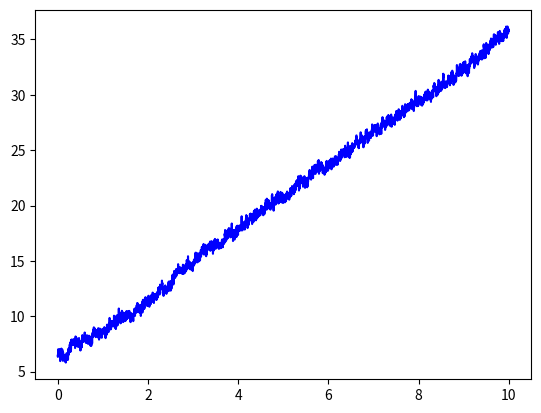

Write Python code to recreate this figure.
import math
import numpy as np
from matplotlib import pyplot as plt
from scipy.optimize import minimize
from numpy.linalg import inv
from numpy import fft

N = 365 * 10                     # Количество дней наблюдений
t = np.linspace(0, N/365.25, N)  # Время в годах

np.random.seed(0)                # ключ генерации

kappa = -1                       # Flicker noise
h = np.zeros(2*N)                # Note the size : 2N
h[0] = 0.5                         # Eq. (25)


for i in range(1, N):                                       # Генерация шума
    h[i] = (i-kappa/2-1)/i * h[i-1]

v = np.zeros(2*N)                                           # Again zero-padded N:2N
v[0:N] = np.random.normal(loc=0.0, scale=0.5, size=N)

w = np.real(fft.ifft(fft.fft(v) * fft.fft(h)))              # Разложение по методу Фурье
''' 
Метод Фурье конвертирует сигнал в индивидуальные спектральные  компоненты и тем самым предоставляет частотную информацию
о сигнале. Здесь сигналы разлагаются на ряд Фурье и умножаются, затем конвертируются обратно.
'''
y = (6 + 3*t) + w[0:N]                                      # траектория (линейный тренд волн) + noise

plt.plot(t, y, "b-")                                        # plot the time series
print('h =', h)
print('v =', v)
print('w =', w)
print('y =', y)
plt.show()
'''
# The design matrix (Матрица с двумя столбцами значений: в первом - единицы, во втором - время)
A = np.empty((N, 2))
for i in range(0, N):
    A[i, 0] = 1
    A[i, 1] = t[i]

# Old white noise method (Метод исследования для белого шума)
C = np.identity(N)
x = inv(A.T @ inv(C) @ A) @ (A.T @ inv(C) @ y)           # Eq. (14)
y_hat = A @ x
r = y - y_hat                                            # residuals
C_x = np.var(r) * inv(A.T @ inv(C) @ A)                  # Eq. (15)
print('White noise approximation')
print('a = {0:6.3f} +/- {1:5.3f} mm'.format(x[0], math.sqrt(C_x[0, 0])))
print('b = {0:6.3f} +/- {1:5.3f} mm/yr'.format(x[1], math.sqrt(C_x[1, 1])))


# power-law noise covariance matrix (Степенной закон)
def create_C(sigma_pl, kappa):
    U = np.identity(N)
    h_prev = 1
    for i in range(1, N):
        h = (i-kappa/2-1)/i * h_prev        # Eq. (25)
        for j in range(0, N-i):
            U[j, j+i] = h
        h_prev = h
    U *= sigma_pl                           # scale noise
    return U.T @ U                          # Eq. (26)


# weighted least-squares (Взвешанный метод наименьших квадратов)
def leastsquares(C, A, y):
    U = np.linalg.cholesky(C).T                 # Разложение Холецкого
    U_inv = inv(U)
    B = U_inv.T @ A
    z = U_inv.T @ y
    x = inv(B.T @ B) @ B.T @ z                  # Eq. (14)

    # variance of the estimated parameters
    C_x = inv(B.T @ B)                          # Eq. (15)

    # Compute log of determinant of C
    ln_det_C = 0.0
    for i in range(0, N):
        ln_det_C += 2*math.log(U[i, i])

    return [x, C_x, ln_det_C]


# The correct flicker noise covariance matrix (Корректировка фликкер-шума)
sigma_pl = 0.495
kappa = -1.004
C = create_C(sigma_pl, kappa)
[x, C_x, ln_det_C] = leastsquares(C, A, y)
print('Correct Flicker noise')
print('a = {0:6.3f} +/- {1:5.3f} mm'.format(x[0], math.sqrt(C_x[0, 0])))
print('b = {0:6.3f} +/- {1:5.3f} mm/yr'.format(x[1], math.sqrt(C_x[1, 1])))


# Log-likelihood (with opposite sign) (Метод наибольшего правдоподобия)
def log_likelihood(x_noise):
    sigma_pl = x_noise[0]
    kappa = x_noise[1]
    C = create_C(sigma_pl, kappa)
    [x, C_x, ln_det_C] = leastsquares(C, A, y)
    r = y - A @ x                                 # residuals

    #--- Eq. (12)
    logL = -0.5*(N*math.log(2*math.pi) + ln_det_C + r.T @ inv(C) @ r)
    return -logL


x_noise0 = np.array([1, 1])                       # sigma_pl and kappa guesses
res = minimize(log_likelihood, x_noise0, method='nelder-mead', options={'xatol': 0.01})

print('sigma_pl={0:6.3f}, kappa={1:6.3f}'.format(res.x[0], res.x[1]))


S = np.empty((21, 21))
for i in range(0, 21):
    sigma_pl = 1.2 - 0.05*i
    for j in range(0, 21):
        kappa = -1.9 + 0.1*j
        x_noise0 = [sigma_pl, kappa]
        S[i, j] = math.log(log_likelihood(x_noise0))

plt.imshow(S, extent=[-1.9, 0.1, 0.2, 1.2], cmap='nipy_spectral', aspect='auto')

plt.colorbar()
plt.ylabel('sigma_pl')
plt.xlabel('kappa')


plt.show()
'''